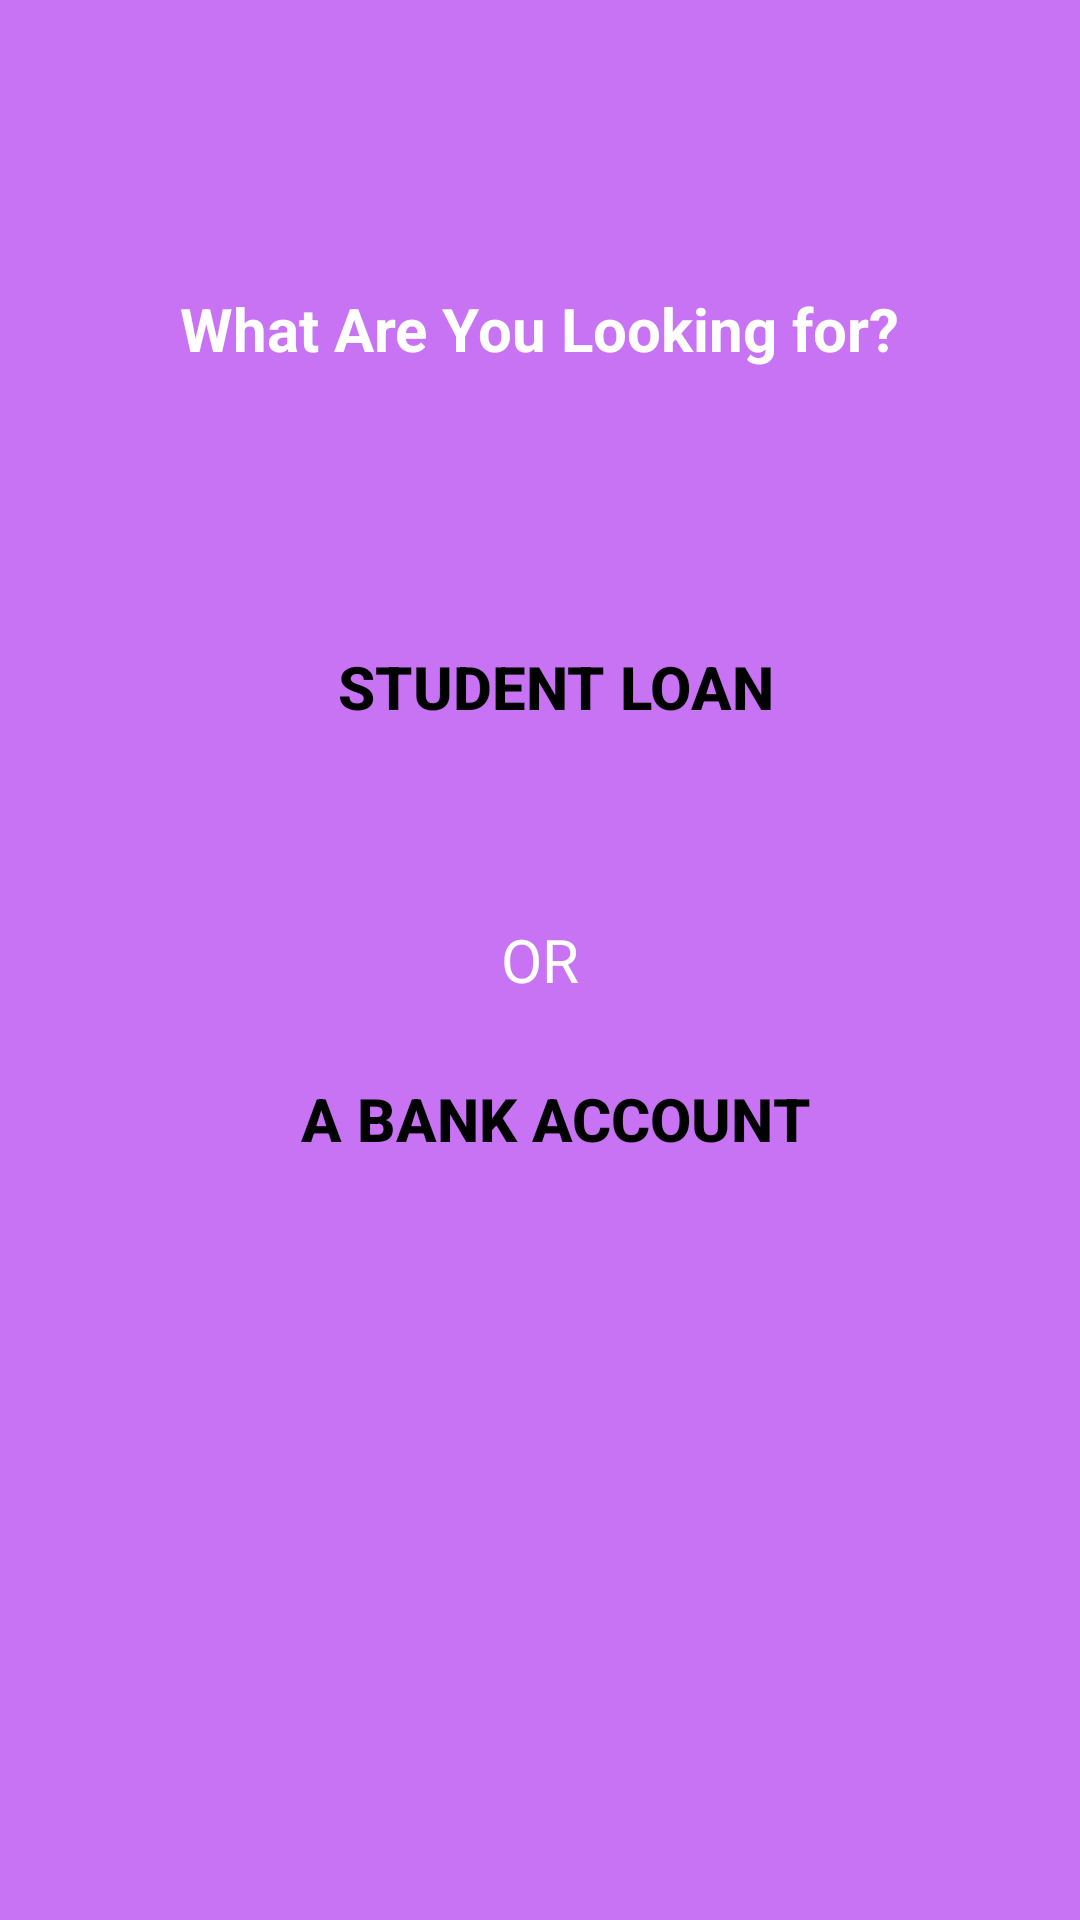

Write the Android layout XML for this screen, with the resource values it uses.
<!-- AndroidManifest.xml: application theme AppTheme -->
<!-- res/layout/second.xml -->
<?xml version="1.0" encoding="utf-8"?>
<RelativeLayout xmlns:android="http://schemas.android.com/apk/res/android"
    xmlns:card_view="http://schemas.android.com/apk/res-auto"
    android:orientation="vertical"
    android:layout_width="match_parent"
    android:layout_height="match_parent"
    android:weightSum="1"
    android:background="@color/bg_screen2">

    
    <Button
        android:layout_width="250dp"
        android:layout_height="wrap_content"
        android:text="Student Loan"
        android:id="@+id/studentloan"

        android:layout_gravity="center_horizontal"
        android:textSize="20dp"
        android:textStyle="bold"
        android:background="@drawable/corner"
        android:textColor="@color/black"
        android:layout_marginTop="82dp"
        android:layout_below="@+id/looking"
        android:layout_alignStart="@+id/looking" />

    <TextView
        android:layout_width="wrap_content"
        android:layout_height="wrap_content"
        android:text="@string/whatareyoulookingfor"
        android:id="@+id/looking"
        android:textSize="20dp"
        android:textStyle="bold"
        android:gravity="center"
        android:textColor="@color/white"
        android:layout_alignParentTop="true"
        android:layout_centerHorizontal="true"
        android:layout_marginTop="96dp" />



    <Button
        android:layout_width="250dp"
        android:layout_height="wrap_content"
        android:text="A Bank Account"
        android:id="@+id/abankaccount"
        android:textSize="20dp"
        android:textStyle="bold"
        android:textColor="@color/black"
        android:background="@drawable/corner"
        android:layout_marginTop="96dp"
        android:layout_below="@+id/studentloan"
        android:layout_alignStart="@+id/studentloan" />

    <TextView
        android:layout_width="wrap_content"
        android:layout_height="wrap_content"
        android:text="OR"
        android:id="@+id/Or"
        android:textSize="20sp"
        android:layout_centerVertical="true"
        android:layout_centerHorizontal="true"
        android:textColor="@color/white" />


    





</RelativeLayout>
<!-- resources referenced by this layout -->
<resources>
  <color name="bg_screen2">#c873f4</color>
  <color name="black">#000000</color>
  <color name="white">#ffffff</color>
  <string name="whatareyoulookingfor">What Are You Looking for?</string>
  <style name="AppTheme" parent="Theme.AppCompat.Light.DarkActionBar">
          <item name="colorAccent">@color/colorAccent</item>
  
          
      </style>
  <color name="colorAccent">#ff4081</color>
</resources>
